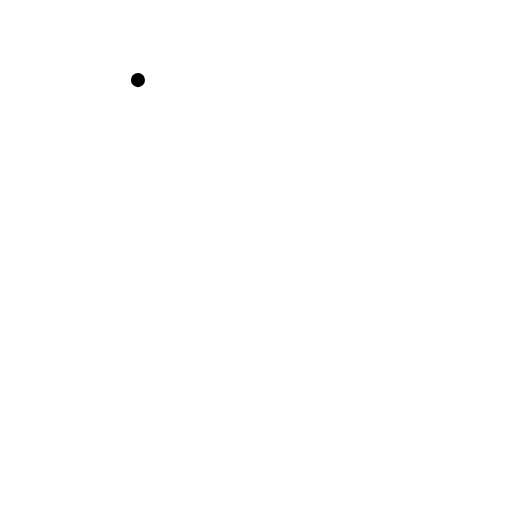
t = 0.00 s
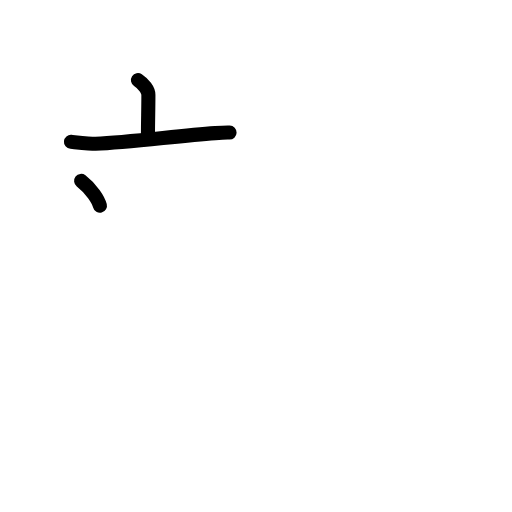
t = 2.50 s
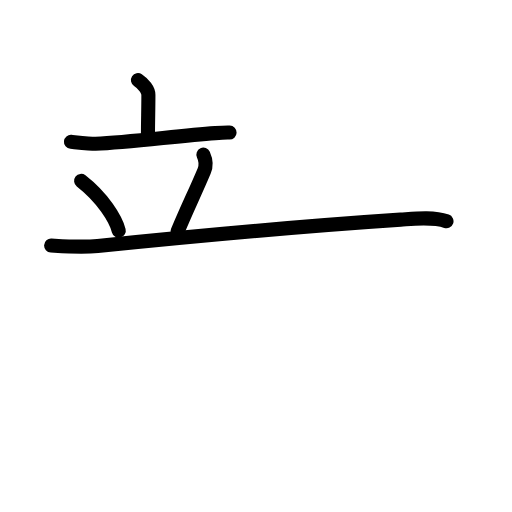
t = 4.75 s
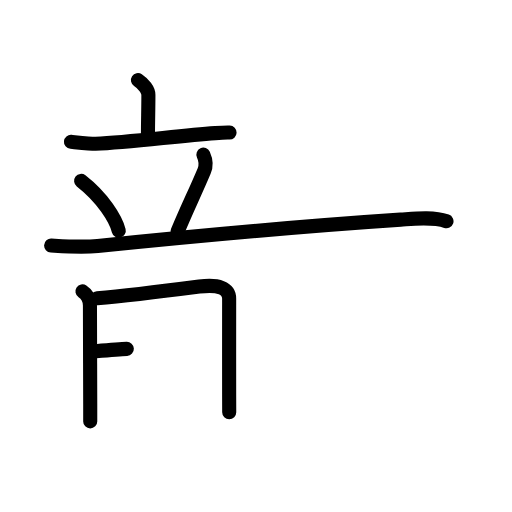
t = 7.25 s
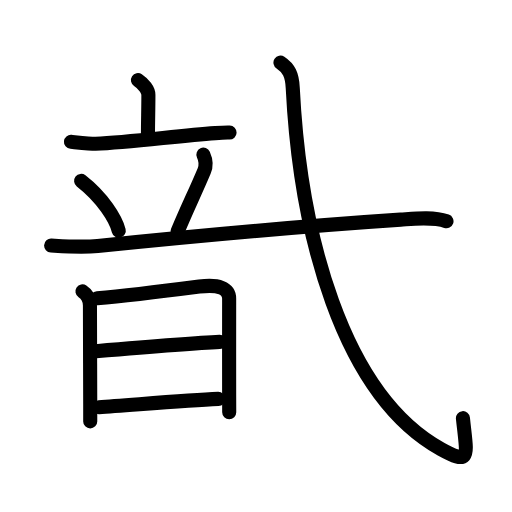
t = 9.50 s
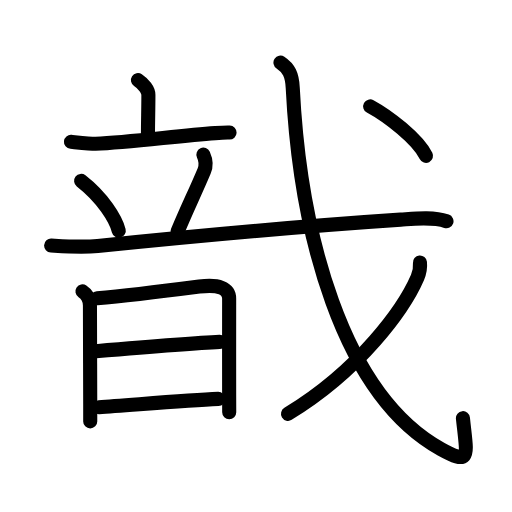
t = 12.00 s

The animated SVG that drew these frames (rendered in a browser with its animation timeline set to each time). Animation: 23 SMIL elements (animate=23); one cycle of 12.00 s.

<?xml version="1.0" encoding="UTF-8"?>
<!--
AniKanjiVG is licensed by CC-BY-SA Paul C. Sommerhoff (https://bitbucket.org/sommerhoff/anikanjivg).
AniKanjiVG uses KanjiVG which is licensed by CC-BY-SA Ulrich Apel (http://kanjivg.tagaini.net).
See also http://creativecommons.org/licenses/by-sa/3.0/
-->
<svg xmlns:kvg='http://kanjivg.tagaini.net' xmlns='http://www.w3.org/2000/svg' width='109' height='109' viewBox='0 0 109 109' style='fill:none;stroke:#000000;stroke-width:3;stroke-linecap:round;stroke-linejoin:round;' id="kvg:kanji_06220"><g id="kvg:06220" kvg:element="戠"><g id="kvg:06220-g1" kvg:element="音"><g id="kvg:06220-g2" kvg:element="立" kvg:position="top"><path id="kvg:06220-s1" kvg:type="㇑a" d="m29.367094,17.05221c1.187197,0.783808,2.224116,2.103385,2.224116,3.115391,0,3.333667-0.09017,5.317992-0.09017,8.602051"><animate attributeName="d" begin="0.0s" dur="1.0s" from="m29.367094,17.05221C29.367094,17.05221,29.367094,17.05221,29.367094,17.05221" to="m29.367094,17.05221c1.187197,0.783808,2.224116,2.103385,2.224116,3.115391,0,3.333667-0.09017,5.317992-0.09017,8.602051" />
</path>
<path id="kvg:06220-s2" kvg:type="㇐" d="m15.105705,30.198366c0.886641,0.07937,4.373092,0.446473,5.244705,0.416709,7.063069,-0.287728,17.206839,-1.656912,25.472133,-2.272053,1.457697,-0.109138,2.314282,-0.138903,3.050645,-0.11906"><animate attributeName="d" begin="1.0s" dur="1.0s" from="m15.105705,30.198366C15.105705,30.198366,15.105705,30.198366,15.105705,30.198366" to="m15.105705,30.198366c0.886641,0.07937,4.373092,0.446473,5.244705,0.416709,7.063069,-0.287728,17.206839,-1.656912,25.472133,-2.272053,1.457697,-0.109138,2.314282,-0.138903,3.050645,-0.11906" />
<animate attributeName="d" begin="0s" dur="1.0s" from="M-100,-100" to="M-100,-100" />
</path>
<path id="kvg:06220-s3" kvg:type="㇔" d="m17.269709,38.51269c4.598509,3.581708,7.363626,8.086126,8.009822,10.596298"><animate attributeName="d" begin="2.0s" dur="1.0s" from="m17.269709,38.51269C17.269709,38.51269,17.269709,38.51269,17.269709,38.51269" to="m17.269709,38.51269c4.598509,3.581708,7.363626,8.086126,8.009822,10.596298" />
<animate attributeName="d" begin="0s" dur="2.0s" from="M-100,-100" to="M-100,-100" />
</path>
<path id="kvg:06220-s4" kvg:type="㇒" d="m43.297871,32.926814c0.450834,0.992163,0.646196,2.361347,0.165306,3.472569-2.148976,5.079874-3.276062,7.19318-5.665483,12.898116"><animate attributeName="d" begin="3.0s" dur="1.0s" from="m43.297871,32.926814C43.297871,32.926814,43.297871,32.926814,43.297871,32.926814" to="m43.297871,32.926814c0.450834,0.992163,0.646196,2.361347,0.165306,3.472569-2.148976,5.079874-3.276062,7.19318-5.665483,12.898116" />
<animate attributeName="d" begin="0s" dur="3.0s" from="M-100,-100" to="M-100,-100" />
</path>
<g id="kvg:06220-g3" kvg:element="戈" kvg:part="1"><g id="kvg:06220-g4" kvg:element="弋" kvg:part="1"><path id="kvg:06220-s5" kvg:type="㇐" d="m10.882892,52.273987c3.291089,0.188511,6.64229,0.42663,9.918352,0.08929,22.015737,-2.242288,44.046502,-4.256378,64.48432,-5.605719,3.065673,-0.208355,6.882736,-0.654828,9.768075,0.347256"><animate attributeName="d" begin="4.0s" dur="1.0s" from="m10.882892,52.273987C10.882892,52.273987,10.882892,52.273987,10.882892,52.273987" to="m10.882892,52.273987c3.291089,0.188511,6.64229,0.42663,9.918352,0.08929,22.015737,-2.242288,44.046502,-4.256378,64.48432,-5.605719,3.065673,-0.208355,6.882736,-0.654828,9.768075,0.347256" />
<animate attributeName="d" begin="0s" dur="4.0s" from="M-100,-100" to="M-100,-100" />
</path>
</g>
</g>
</g>
<g id="kvg:06220-g5" kvg:element="日" kvg:position="bottom"><path id="kvg:06220-s6" kvg:type="㇑" d="m17.555238,62.036869c1.09703,0.724279,1.592947,1.895031,1.592947,2.996331,0,2.172837,0.04508,14.426047,0.06011,20.974321,0,1.726363,0,3.055861,0,3.700767"><animate attributeName="d" begin="5.0s" dur="1.0s" from="m17.555238,62.036869C17.555238,62.036869,17.555238,62.036869,17.555238,62.036869" to="m17.555238,62.036869c1.09703,0.724279,1.592947,1.895031,1.592947,2.996331,0,2.172837,0.04508,14.426047,0.06011,20.974321,0,1.726363,0,3.055861,0,3.700767" />
<animate attributeName="d" begin="0s" dur="5.0s" from="M-100,-100" to="M-100,-100" />
</path>
<path id="kvg:06220-s7" kvg:type="㇕a" d="m20.696049,63.50527c2.40445,-0.198433,15.328364,-1.656912,21.730209,-2.490329,4.087564,-0.535768,6.356763,0.317492,6.356763,2.549858,0,3.671003-0.01503,14.515342,0,20.468318,0,1.785893,0.01503,3.135234,0.01503,3.72061"><animate attributeName="d" begin="6.0s" dur="1.0s" from="m20.696049,63.50527C20.696049,63.50527,20.696049,63.50527,20.696049,63.50527" to="m20.696049,63.50527c2.40445,-0.198433,15.328364,-1.656912,21.730209,-2.490329,4.087564,-0.535768,6.356763,0.317492,6.356763,2.549858,0,3.671003-0.01503,14.515342,0,20.468318,0,1.785893,0.01503,3.135234,0.01503,3.72061" />
<animate attributeName="d" begin="0s" dur="6.0s" from="M-100,-100" to="M-100,-100" />
</path>
<path id="kvg:06220-s8" kvg:type="㇐a" d="m20.410521,74.766317c4.929121,-0.416708,22.286238,-1.805736,26.358774,-1.984326"><animate attributeName="d" begin="7.0s" dur="1.0s" from="m20.410521,74.766317C20.410521,74.766317,20.410521,74.766317,20.410521,74.766317" to="m20.410521,74.766317c4.929121,-0.416708,22.286238,-1.805736,26.358774,-1.984326" />
<animate attributeName="d" begin="0s" dur="7.0s" from="M-100,-100" to="M-100,-100" />
</path>
<path id="kvg:06220-s9" kvg:type="㇐a" d="m21.071745,86.682192c6.522068,-0.42663,18.49923,-1.468401,25.396994,-1.76605"><animate attributeName="d" begin="8.0s" dur="1.0s" from="m21.071745,86.682192C21.071745,86.682192,21.071745,86.682192,21.071745,86.682192" to="m21.071745,86.682192c6.522068,-0.42663,18.49923,-1.468401,25.396994,-1.76605" />
<animate attributeName="d" begin="0s" dur="8.0s" from="M-100,-100" to="M-100,-100" />
</path>
</g>
</g>
<g id="kvg:06220-g6" kvg:element="戈" kvg:part="2"><g id="kvg:06220-g7" kvg:element="弋" kvg:part="2"><path id="kvg:06220-s10" kvg:type="㇂" d="m59.708236,13.331599c1.78831,1.180674,2.479589,2.599467,2.614839,5.357679,1.532836,30.608221,10.369187,65.214858,31.603478,76.952143,6.522067,3.601551,5.425038,1.260047,4.628565,-6.617725"><animate attributeName="d" begin="9.0s" dur="1.0s" from="m59.708236,13.331599C59.708236,13.331599,59.708236,13.331599,59.708236,13.331599" to="m59.708236,13.331599c1.78831,1.180674,2.479589,2.599467,2.614839,5.357679,1.532836,30.608221,10.369187,65.214858,31.603478,76.952143,6.522067,3.601551,5.425038,1.260047,4.628565,-6.617725" />
<animate attributeName="d" begin="0s" dur="9.0s" from="M-100,-100" to="M-100,-100" />
</path>
</g>
<g id="kvg:06220-g8" kvg:element="丿"><path id="kvg:06220-s11" kvg:type="㇒" d="m89.403183,55.895381c0.07514,0.734201-0.09017,2.152994-0.525973,3.184843-2.855283,6.587961-12.247663,19.734117-27.560998,29.02076"><animate attributeName="d" begin="10.0s" dur="1.0s" from="m89.403183,55.895381C89.403183,55.895381,89.403183,55.895381,89.403183,55.895381" to="m89.403183,55.895381c0.07514,0.734201-0.09017,2.152994-0.525973,3.184843-2.855283,6.587961-12.247663,19.734117-27.560998,29.02076" />
<animate attributeName="d" begin="0s" dur="10.0s" from="M-100,-100" to="M-100,-100" />
</path>
</g>
<g id="kvg:06220-g9" kvg:element="弋" kvg:part="3"><g id="kvg:06220-g10" kvg:element="丶"><path id="kvg:06220-s12" kvg:type="㇔" d="m78.808579,22.648008c3.877174,2.103385,10.083659,6.925296,11.886996,10.536768"><animate attributeName="d" begin="11.0s" dur="1.0s" from="m78.808579,22.648008C78.808579,22.648008,78.808579,22.648008,78.808579,22.648008" to="m78.808579,22.648008c3.877174,2.103385,10.083659,6.925296,11.886996,10.536768" />
<animate attributeName="d" begin="0s" dur="11.0s" from="M-100,-100" to="M-100,-100" />
</path>
</g>
</g>
</g>
</g>
</svg>
